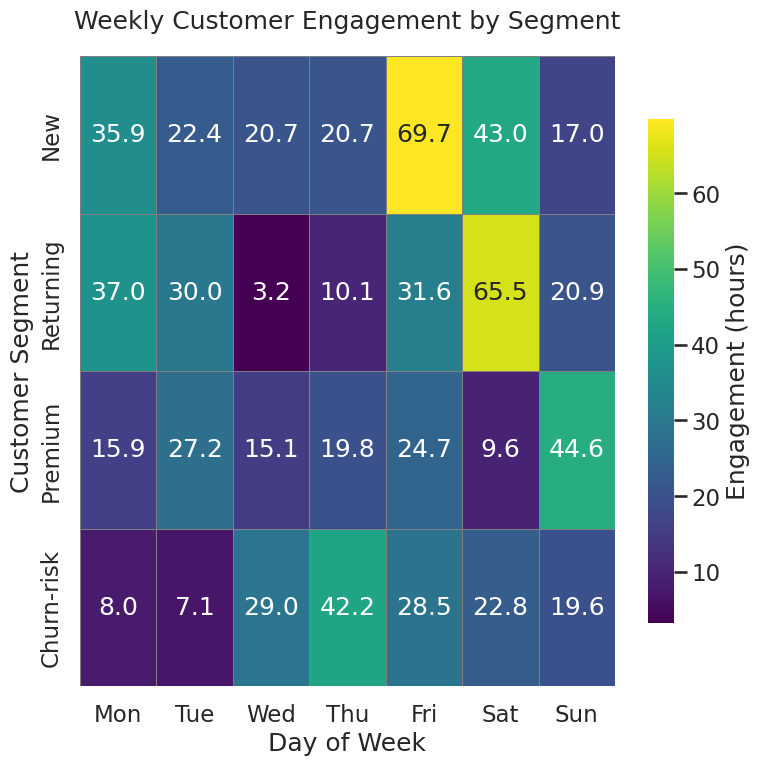

Here is the Python script that generated this plot:
# chart.py
# Author: Technical Writer
# Contact: 24f1001694@ds.study.iitm.ac.in

import seaborn as sns
import matplotlib.pyplot as plt
import pandas as pd
import numpy as np


def generate_synthetic_engagement_data():
    # Simulate customer engagement (hours spent) for user segments over days
    np.random.seed(42)
    segments = ['New', 'Returning', 'Premium', 'Churn-risk']
    days = ['Mon', 'Tue', 'Wed', 'Thu', 'Fri', 'Sat', 'Sun']
    data = np.random.gamma(shape=2.0, scale=1.5,
                           size=(len(segments), len(days))) * 10
    df = pd.DataFrame(data, index=segments, columns=days)
    return df


def create_and_save_heatmap(df):
    sns.set_style('whitegrid')               # professional styling
    sns.set_context('talk')                 # presentation-ready text sizes

    plt.figure(figsize=(8, 8), dpi=64)       # 8in × 64 DPI = 512 px
    # perceptually uniform palette
    cmap = sns.color_palette('viridis', as_cmap=True)

    ax = sns.heatmap(
        df,
        cmap=cmap,
        annot=True,
        fmt=".1f",
        linewidths=0.5,
        linecolor='gray',
        cbar_kws={'shrink': 0.8, 'label': 'Engagement (hours)'}
    )

    ax.set_title('Weekly Customer Engagement by Segment', pad=20)
    ax.set_xlabel('Day of Week')
    ax.set_ylabel('Customer Segment')

    plt.tight_layout()
    plt.savefig('chart.png', dpi=64, bbox_inches='tight')
    plt.close()


def main():
    df = generate_synthetic_engagement_data()
    create_and_save_heatmap(df)


if __name__ == "__main__":
    main()
